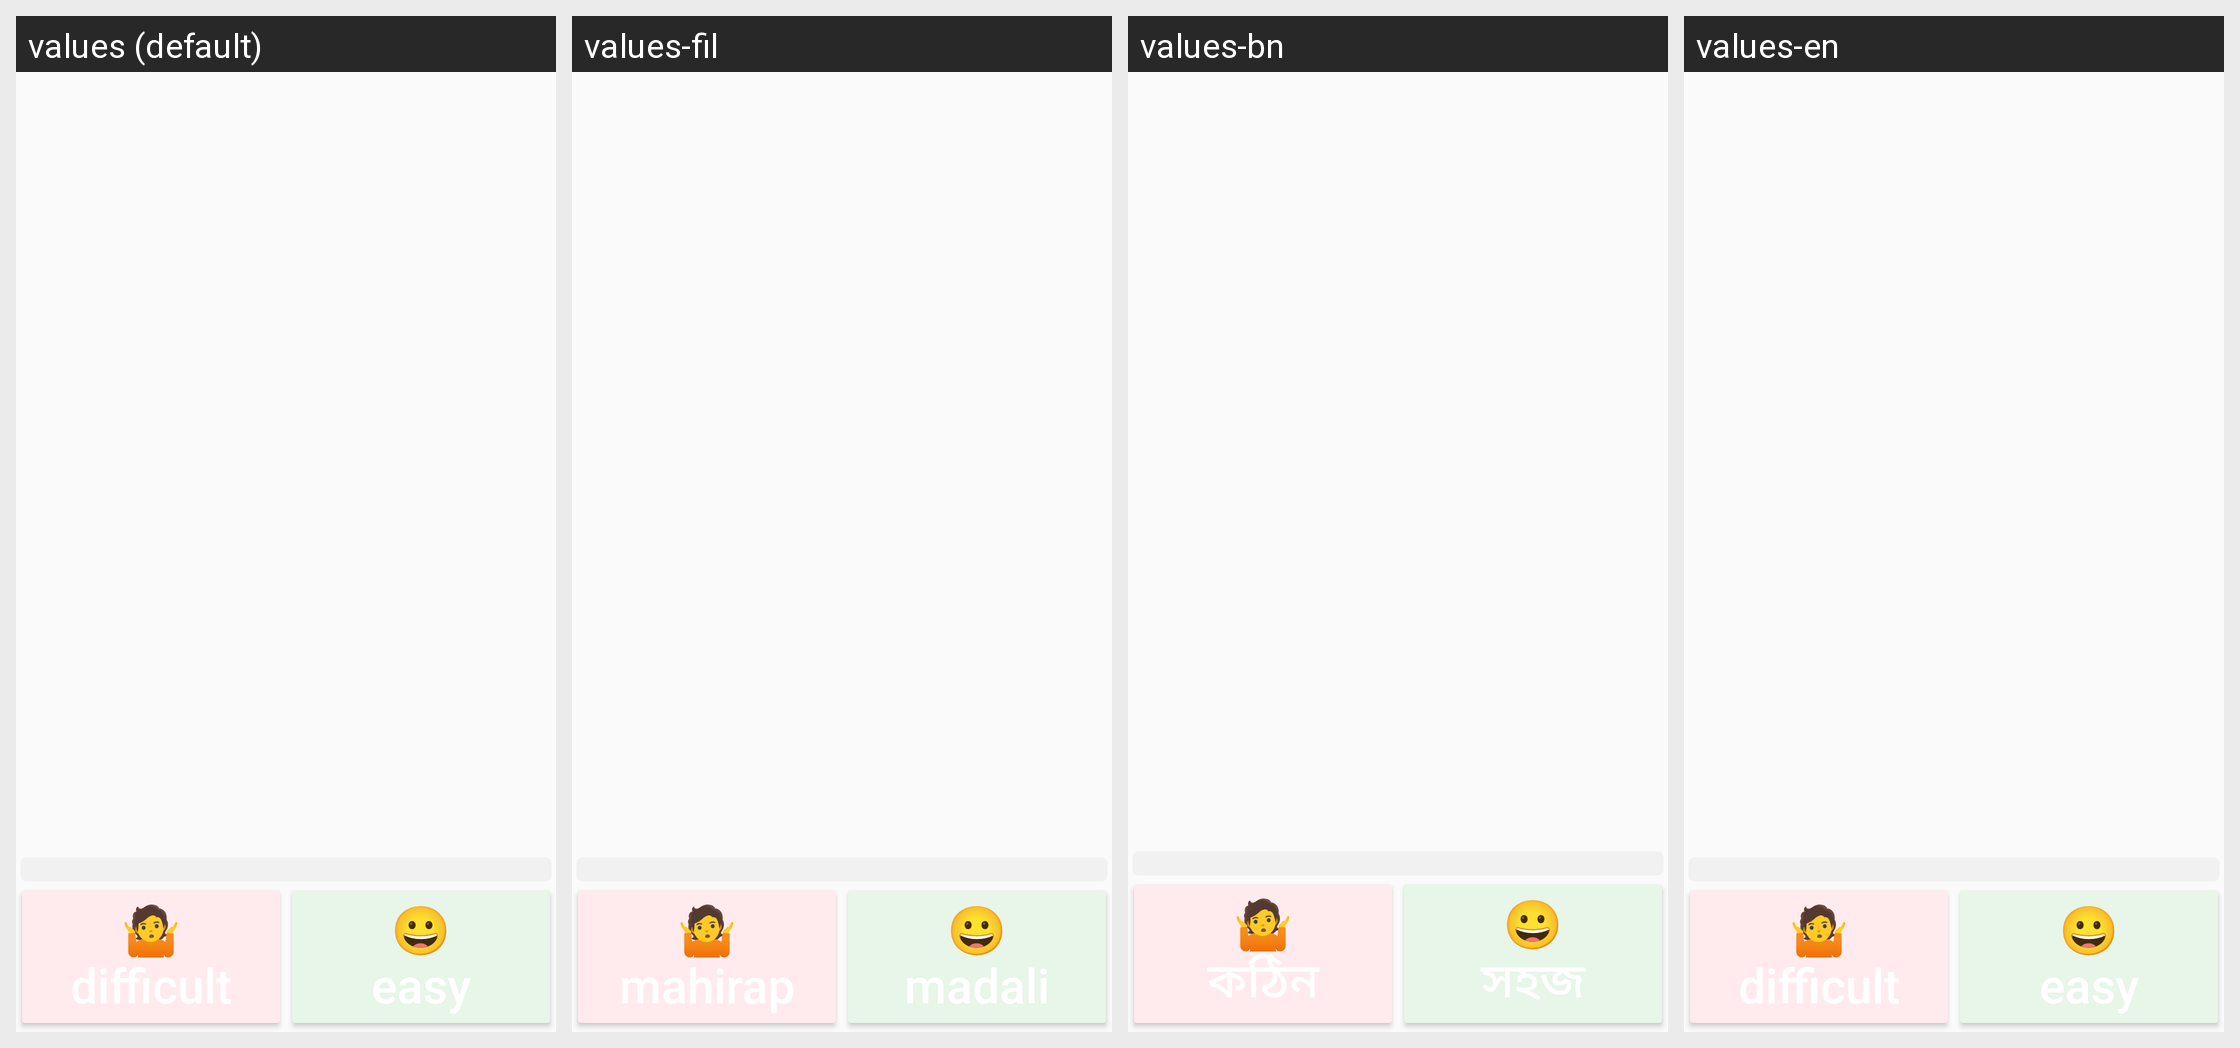

Here is an Android app screen in its default locale and in the app's own translations. Write out the translated-string differences for the strings that appear on this screen.
Android screen res/layout/activity_word_assessment.xml rendered under 4 locales, left to right: values (default), values-fil, values-bn, values-en. Device: Nexus 5 (rendered at 1080×1920; each locale shown at half size, 540×960, under a caption strip naming it); theme AppTheme.NoTitle.Fullscreen.
Other locales in the repository, not shown: values-hi, values-sw, values-th, values-ur.
Strings drawn on this screen, with the default value and each locale's value (text and hints the layout hard-codes, and strings that could not be matched under every locale, appear in the picture but are not listed):

difficult
  values: 🤷
      difficult
  values-fil: 🤷
      mahirap
  values-bn: 🤷
      কঠিন
  values-en: 🤷
      difficult  [not translated; the default value is used]

easy
  values: 😀
      easy
  values-fil: 😀
      madali
  values-bn: 😀
      সহজ
  values-en: 😀
      easy
